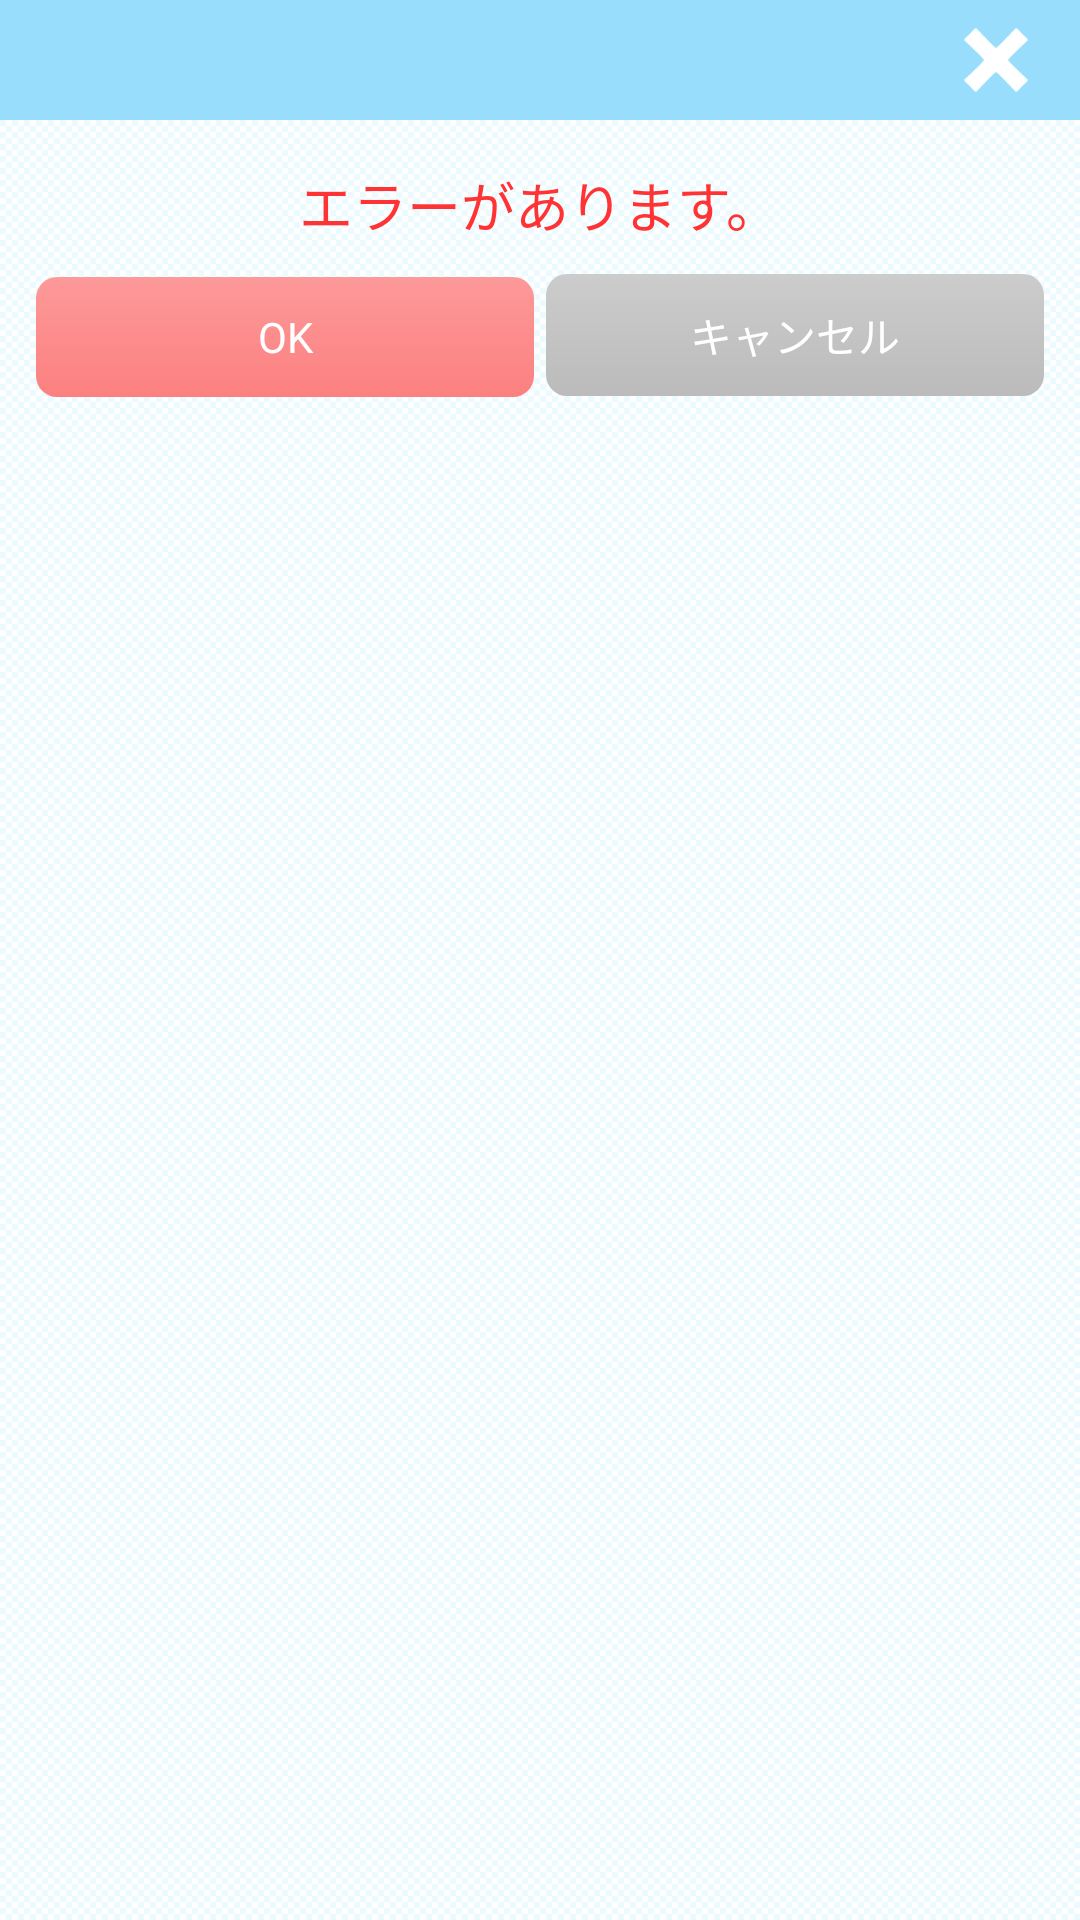

Android layout source for this screen:
<!-- AndroidManifest.xml: application theme android:Theme.Light.NoTitleBar -->
<!-- res/layout/dialog_confirm.xml -->
<?xml version="1.0" encoding="utf-8"?>

<RelativeLayout xmlns:android="http://schemas.android.com/apk/res/android"
    android:layout_width="wrap_content"
    android:layout_height="wrap_content"
    android:background="@drawable/style_bg"
    android:minWidth="290dip"
    android:orientation="vertical" >

    <ScrollView
        android:id="@+id/scrollView1"
        android:layout_width="match_parent"
        android:layout_height="wrap_content"
        android:layout_marginTop="40dp" >

        <LinearLayout
            android:layout_width="match_parent"
            android:layout_height="wrap_content"
            android:orientation="vertical"
            android:padding="10dip" >

            <TextView
                android:id="@+id/textViewMsg"
                android:layout_width="wrap_content"
                android:layout_height="match_parent"
                android:layout_gravity="center_horizontal"
                android:layout_marginBottom="10dip"
                android:layout_marginTop="5dip"
                android:text="エラーがあります。"
                android:textAppearance="?android:attr/textAppearanceMedium"
                android:textColor="@color/red" />

            <LinearLayout
                android:layout_width="match_parent"
                android:layout_height="wrap_content"
                android:layout_gravity="center_horizontal" >

                <Button
                    android:id="@+id/buttonOk"
                    android:layout_width="match_parent"
                    android:layout_height="wrap_content"
                    android:layout_marginBottom="5dip"
                    android:layout_marginLeft="2dip"
                    android:layout_marginRight="2dip"
                    android:layout_weight="1"
                    android:background="@drawable/style_button2"
                    android:text="OK"
                    android:textColor="@color/white" />

                <Button
                    android:id="@+id/buttonCancel"
                    android:layout_width="match_parent"
                    android:layout_height="wrap_content"
                    android:layout_marginBottom="5dip"
                    android:layout_marginLeft="2dip"
                    android:layout_marginRight="2dip"
                    android:layout_weight="1"
                    android:background="@drawable/style_button3"
                    android:text="キャンセル"
                    android:textColor="@color/white" />
            </LinearLayout>
        </LinearLayout>
    </ScrollView>

    <RelativeLayout
        android:layout_width="match_parent"
        android:layout_height="40dip"
        android:layout_alignParentTop="true"
        android:background="@color/header" >

        <LinearLayout
            android:layout_width="wrap_content"
            android:layout_height="wrap_content"
            android:layout_alignParentRight="true"
            android:layout_centerVertical="true"
            android:layout_marginRight="10dp" >

            <Button
                android:id="@+id/buttonClose"
                android:layout_width="36dp"
                android:layout_height="36dp"
                android:background="@drawable/icon_close" />
        </LinearLayout>
    </RelativeLayout>

</RelativeLayout>
<!-- resources referenced by this layout -->
<resources>
  <color name="header">#98defc</color>
  <color name="red">#ff3333</color>
  <color name="white">#FFFFFF</color>
  <!-- drawable icon_close (drawable-hdpi) -->
  <?xml version="1.0" encoding="utf-8"?>
  
  <selector
      xmlns:android="http://schemas.android.com/apk/res/android">
   
      <item android:state_pressed="true" 
          android:drawable="@drawable/icon_close_on"/>
  
      <item android:state_pressed="false"
          android:drawable="@drawable/icon_close_off"/>
  
  </selector>
  <!-- drawable style_bg (drawable-hdpi) -->
  <?xml version="1.0" encoding="utf-8"?>
    
  <bitmap xmlns:android="http://schemas.android.com/apk/res/android"  
   android:src="@drawable/bg"  
          android:antialias="true"  
          android:dither="false"  
          android:filter="false"  
          android:gravity="fill"  
          android:tileMode="repeat" />
  <!-- drawable style_button2 (drawable-hdpi) -->
  <?xml version="1.0" encoding="utf-8"?>
  
  <selector xmlns:android="http://schemas.android.com/apk/res/android">
  
      <item android:state_pressed="true"><shape xmlns:android="http://schemas.android.com/apk/res/android" android:shape="rectangle">
              <gradient android:angle="270" android:endColor="@color/button2" android:startColor="@color/button2" />
  
              <corners android:radius="7dp" />
  
              <padding android:bottom="10dp" android:left="10dp" android:right="10dp" android:top="10dp" />
  
              <size android:height="40dp" android:width="40dp" />
          </shape></item>
      <item android:state_enabled="false"><shape xmlns:android="http://schemas.android.com/apk/res/android" android:shape="rectangle">
              <gradient android:angle="270" android:endColor="@color/button_disable2" android:startColor="@color/button_disable2" />
  
              <corners android:radius="7dp" />
  
              <padding android:bottom="10dp" android:left="10dp" android:right="10dp" android:top="10dp" />
  
              <size android:height="40dp" android:width="40dp" />
          </shape></item>
      <item android:state_pressed="false"><shape xmlns:android="http://schemas.android.com/apk/res/android" android:shape="rectangle">
              <gradient android:angle="270" android:endColor="@color/button2" android:startColor="@color/button_grade2" />
  
              <corners android:radius="7dp" />
  
              <padding android:bottom="10dp" android:left="10dp" android:right="10dp" android:top="10dp" />
  
              <size android:height="40dp" android:width="40dp" />
          </shape></item>
  
  </selector>
  <!-- drawable style_button3 (drawable-hdpi) -->
  <?xml version="1.0" encoding="utf-8"?>
  
  <selector xmlns:android="http://schemas.android.com/apk/res/android">
  
      <item android:state_pressed="true"><shape xmlns:android="http://schemas.android.com/apk/res/android" android:shape="rectangle">
              <gradient android:angle="270" android:endColor="@color/button3" android:startColor="@color/button3" />
  
              <corners android:radius="7dp" />
  
              <padding android:bottom="10dp" android:left="10dp" android:right="10dp" android:top="10dp" />
  
              <size android:height="40dp" android:width="40dp" />
          </shape></item>
      <item android:state_pressed="false"><shape xmlns:android="http://schemas.android.com/apk/res/android" android:shape="rectangle">
              <gradient android:angle="270" android:endColor="@color/button3" android:startColor="@color/button_grade3" />
  
              <corners android:radius="7dp" />
  
              <padding android:bottom="10dp" android:left="10dp" android:right="10dp" android:top="10dp" />
  
              <size android:height="40dp" android:width="40dp" />
          </shape></item>
  
  </selector>
  <color name="button2">#fc8080</color>
  <color name="button_disable2">#33ff5555</color>
  <color name="button_grade2">#fd9999</color>
  <color name="button3">#bbbbbb</color>
  <color name="button_grade3">#cccccc</color>
</resources>
